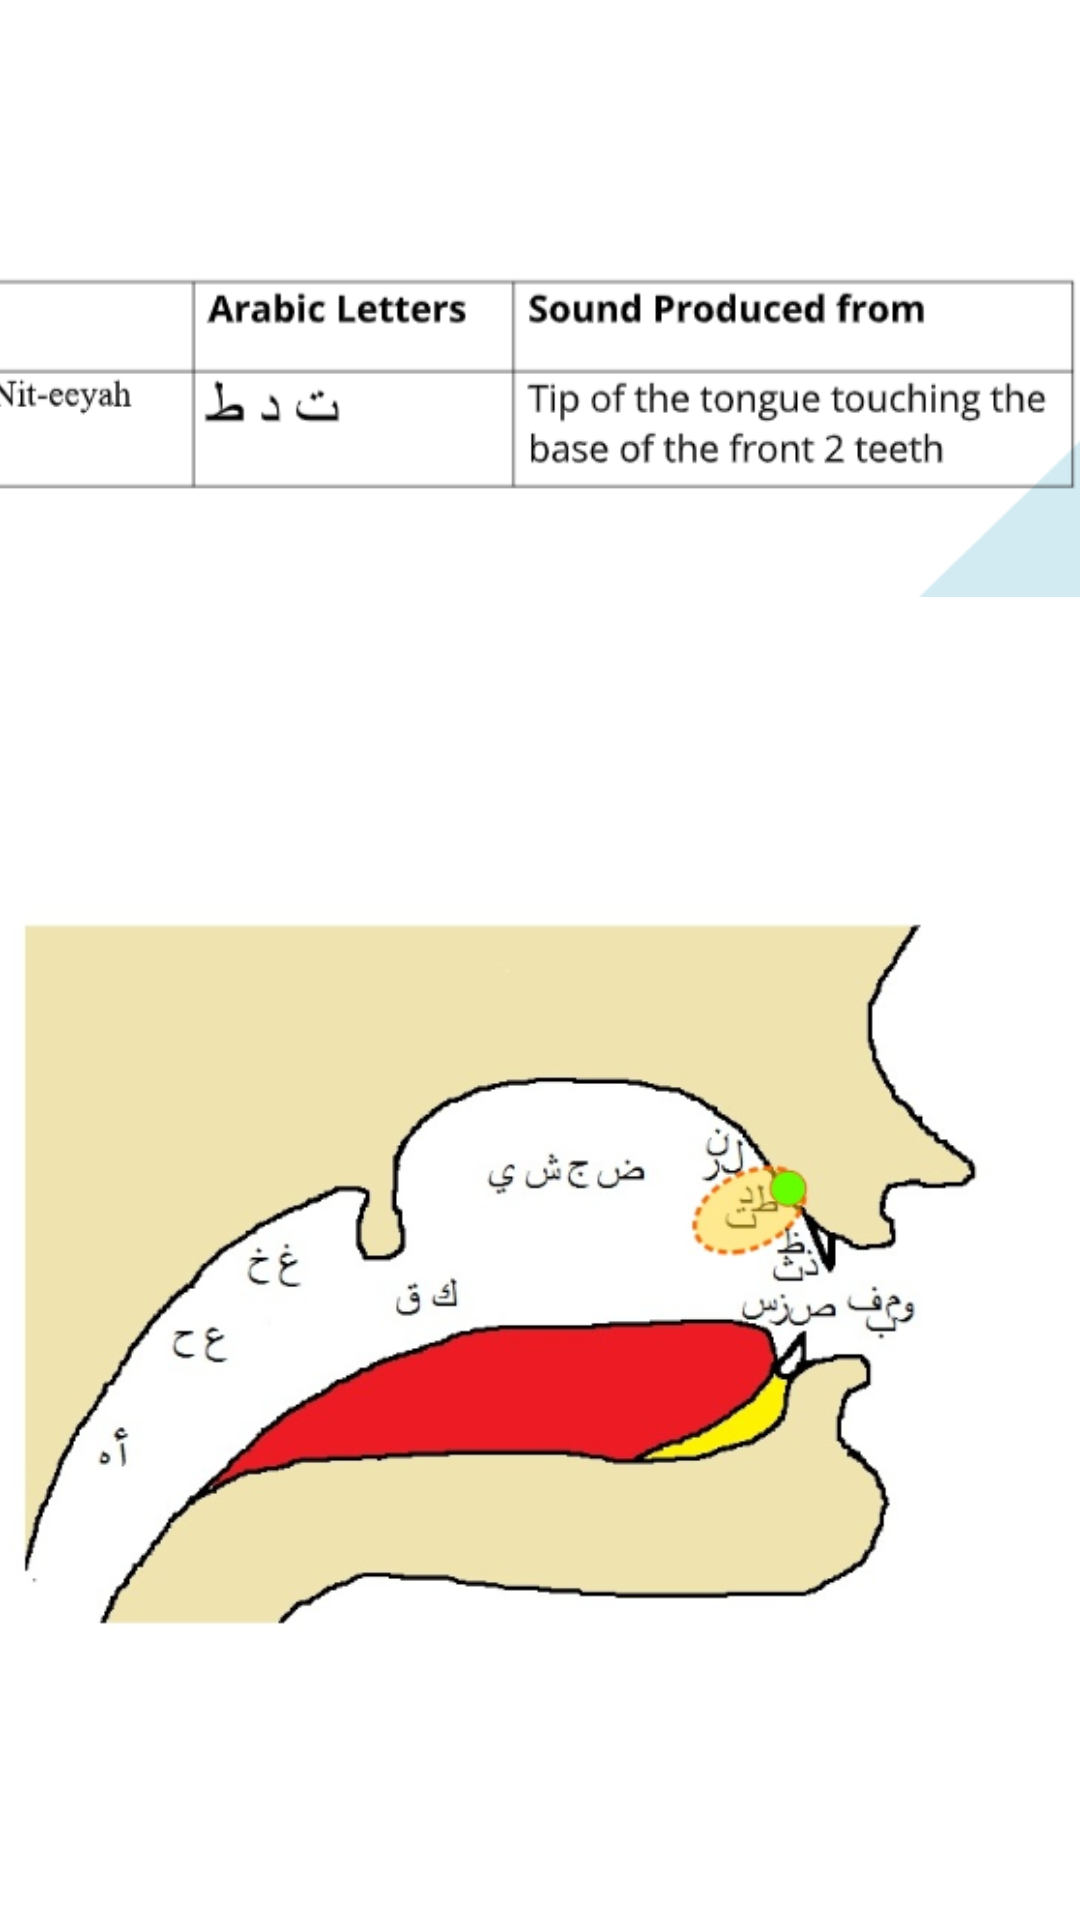

The Android layout XML behind this screen, and the referenced resources:
<!-- AndroidManifest.xml: application theme Theme.MakharijulHuruf -->
<!-- res/layout/activity_niteeyah.xml -->
<?xml version="1.0" encoding="utf-8"?>
<ScrollView xmlns:android="http://schemas.android.com/apk/res/android"
    xmlns:app="http://schemas.android.com/apk/res-auto"
    xmlns:tools="http://schemas.android.com/tools"
    style="@android:style/Widget.Material.ScrollView"
    android:layout_width="match_parent"
    android:layout_height="match_parent"
    tools:ignore="SpeakableTextPresentCheck"
    tools:layout_editor_absoluteX="0dp"
    tools:layout_editor_absoluteY="0dp">


    <androidx.constraintlayout.widget.ConstraintLayout
        android:layout_width="match_parent"
        android:layout_height="wrap_content">

        <ImageView
            android:id="@+id/imageView12"
            android:layout_width="382dp"
            android:layout_height="185dp"
            android:layout_marginTop="44dp"
            app:layout_constraintEnd_toEndOf="parent"
            app:layout_constraintHorizontal_bias="0.482"
            app:layout_constraintStart_toStartOf="parent"
            app:layout_constraintTop_toTopOf="parent"
            app:srcCompat="@drawable/niteeyah1" />

        <ImageView
            android:id="@+id/imageView13"
            android:layout_width="379dp"
            android:layout_height="392dp"
            app:layout_constraintEnd_toEndOf="parent"
            app:layout_constraintStart_toStartOf="parent"
            app:layout_constraintTop_toBottomOf="@+id/imageView12"
            app:srcCompat="@drawable/niteeyah2" />

    </androidx.constraintlayout.widget.ConstraintLayout>
</ScrollView>
<!-- resources referenced by this layout -->
<resources>
  <!-- drawable niteeyah1: png bitmap (drawable, 20203 bytes) -->
  <!-- drawable niteeyah2: png bitmap (drawable, 84839 bytes) -->
  <style name="Theme.MakharijulHuruf" parent="Theme.MaterialComponents.DayNight.DarkActionBar">
          
          <item name="colorPrimary">@color/purple_500</item>
          <item name="colorPrimaryVariant">@color/purple_700</item>
          <item name="colorOnPrimary">@color/white</item>
          
          <item name="colorSecondary">@color/teal_200</item>
          <item name="colorSecondaryVariant">@color/teal_700</item>
          <item name="colorOnSecondary">@color/black</item>
          
          <item name="android:statusBarColor" tools:targetApi="l">?attr/colorPrimaryVariant</item>
          
      </style>
  <!-- not gathered from this repository: default colours our renderer supplied (Android Studio template values) -->
  <color name="purple_500">#FF6200EE</color>
  <color name="purple_700">#FF3700B3</color>
  <color name="teal_200">#FF03DAC5</color>
  <color name="teal_700">#FF018786</color>
  <color name="black">#FF000000</color>
  <color name="white">#FFFFFFFF</color>
</resources>
